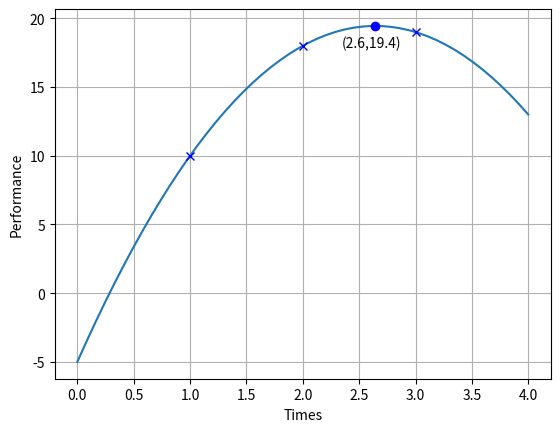

Recreate this plot in Python.
# ch9_13.py
import matplotlib.pyplot as plt
from sympy import Symbol, solve
import numpy as np

a = Symbol('a')                         # 定义公式中使用的变量
b = Symbol('b')                         # 定义公式中使用的变量
c = Symbol('c')                         # 定义公式中使用的变量
eq1 = a + b + c - 10                    # 第1次公式
eq2 = 4*a + 2*b + c - 18                # 第2次公式
eq3 = 9*a + 3*b + c - 19                # 第3次公式
ans = solve((eq1, eq2, eq3))
print('a = {}'.format(ans[a]))
print('b = {}'.format(ans[b]))
print('c = {}'.format(ans[c]))

x = np.linspace(0, 4, 50)
y = [(ans[a]*y**2 + ans[b]*y + ans[c]) for y in x]
plt.plot(x, y)                          # 绘二次函数

plt.plot(1, 10, '-x', color='b')        # 绘1次业绩点
plt.plot(2, 18, '-x', color='b')        # 绘2次业绩点
plt.plot(3, 19, '-x', color='b')        # 绘3次业绩点

h = (-1 * ans[b] / (2 * ans[a]))
k = (4 * ans[a] * ans[c] - (ans[b] ** 2)) / (4 * ans[a])
plt.plot(h, k, '-o', color='b')         # 绘最大值坐标
h = round(float(h), 1)
k = round(float(k), 1)
plt.text(h-0.25, k-1.5, '('+str(h)+','+str(k)+')')

plt.xlabel("Times")
plt.ylabel("Performance")
plt.grid()                              # 加网格线
plt.show()
